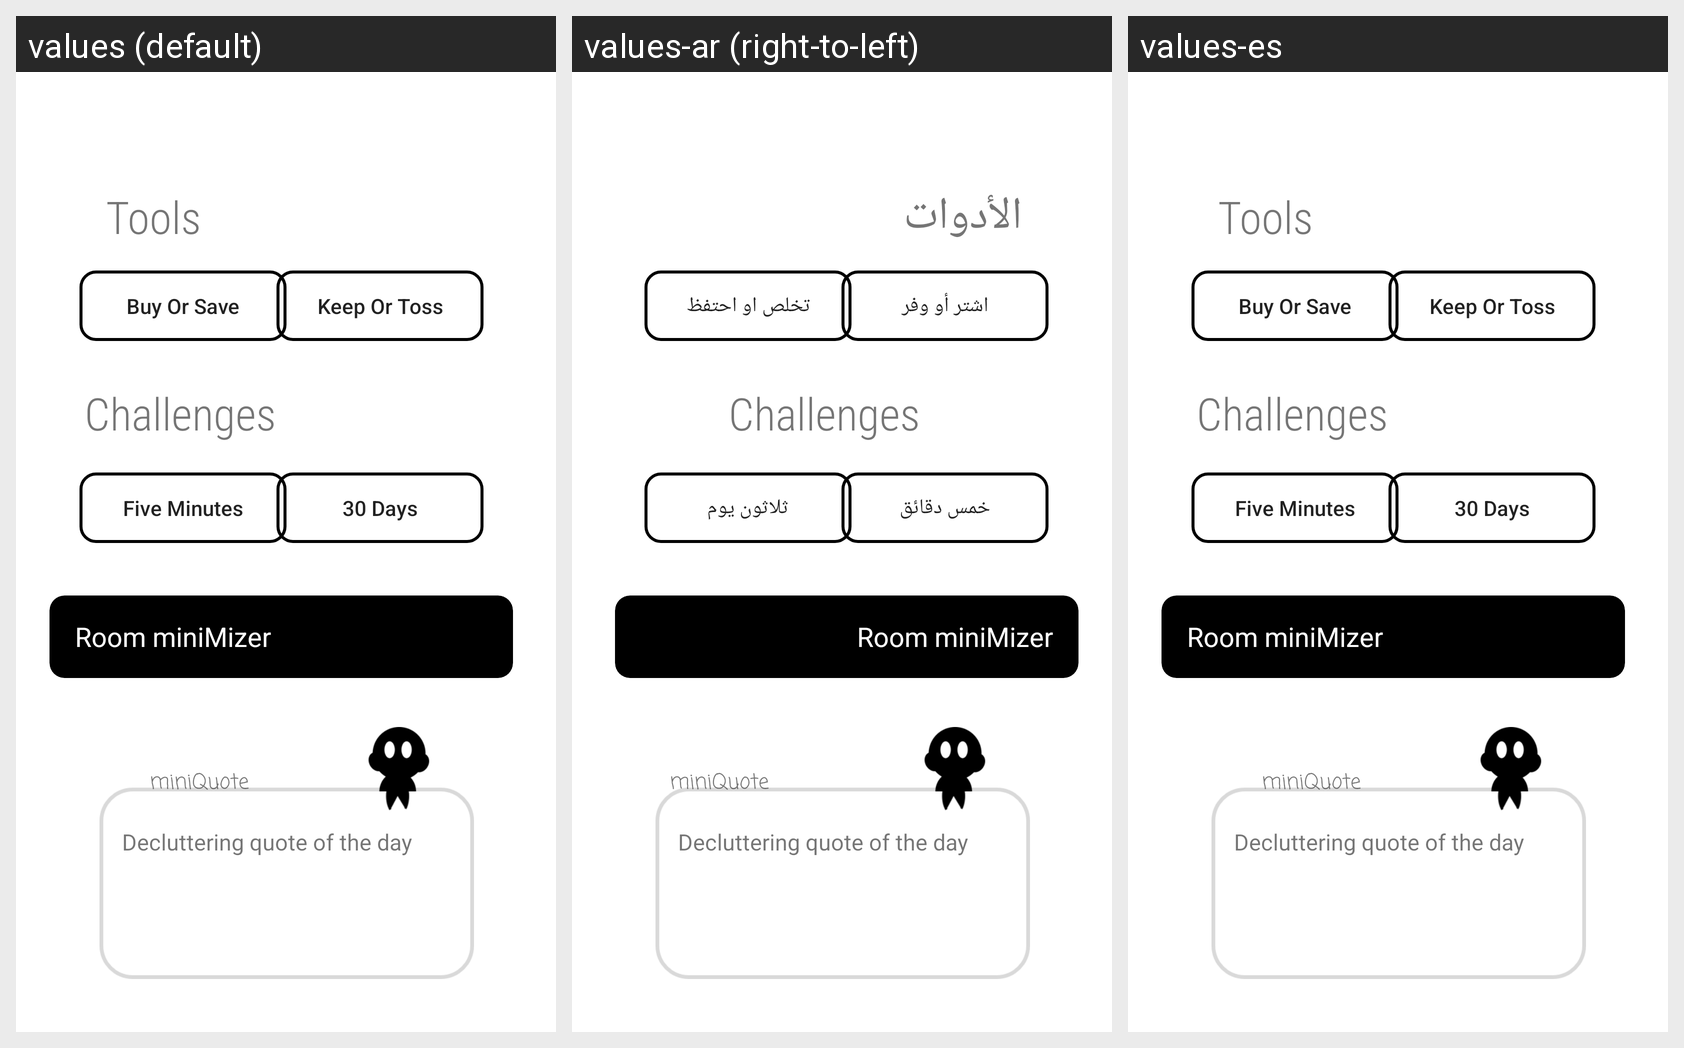

The Android screen above is rendered under several locales of the same app. Produce the string resources it draws, with the default and per-locale values.
Android screen res/layout/fragment_start.xml rendered under 3 locales, left to right: values (default), values-ar (right-to-left), values-es. Device: Nexus 5 (rendered at 1080×1920; each locale shown at half size, 540×960, under a caption strip naming it); theme Theme.DeclutteringApp.
Strings drawn on this screen, with the default value and each locale's value (text and hints the layout hard-codes, and strings that could not be matched under every locale, appear in the picture but are not listed):

keep_or_toss
  values: Keep Or Toss
  values-ar: تخلص او احتفظ
  values-es: Keep Or Toss  [not translated; the default value is used]

buy_or_save
  values: Buy Or Save
  values-ar: اشتر أو وفر
  values-es: Buy Or Save  [not translated; the default value is used]

five_minutes
  values: Five Minutes
  values-ar: خمس دقائق
  values-es: Five Minutes  [not translated; the default value is used]

_30_days
  values: 30 Days
  values-ar: ثلاثون يوم
  values-es: 30 Days  [not translated; the default value is used]

tools
  values: Tools
  values-ar: الأدوات
  values-es: Tools  [not translated; the default value is used]
